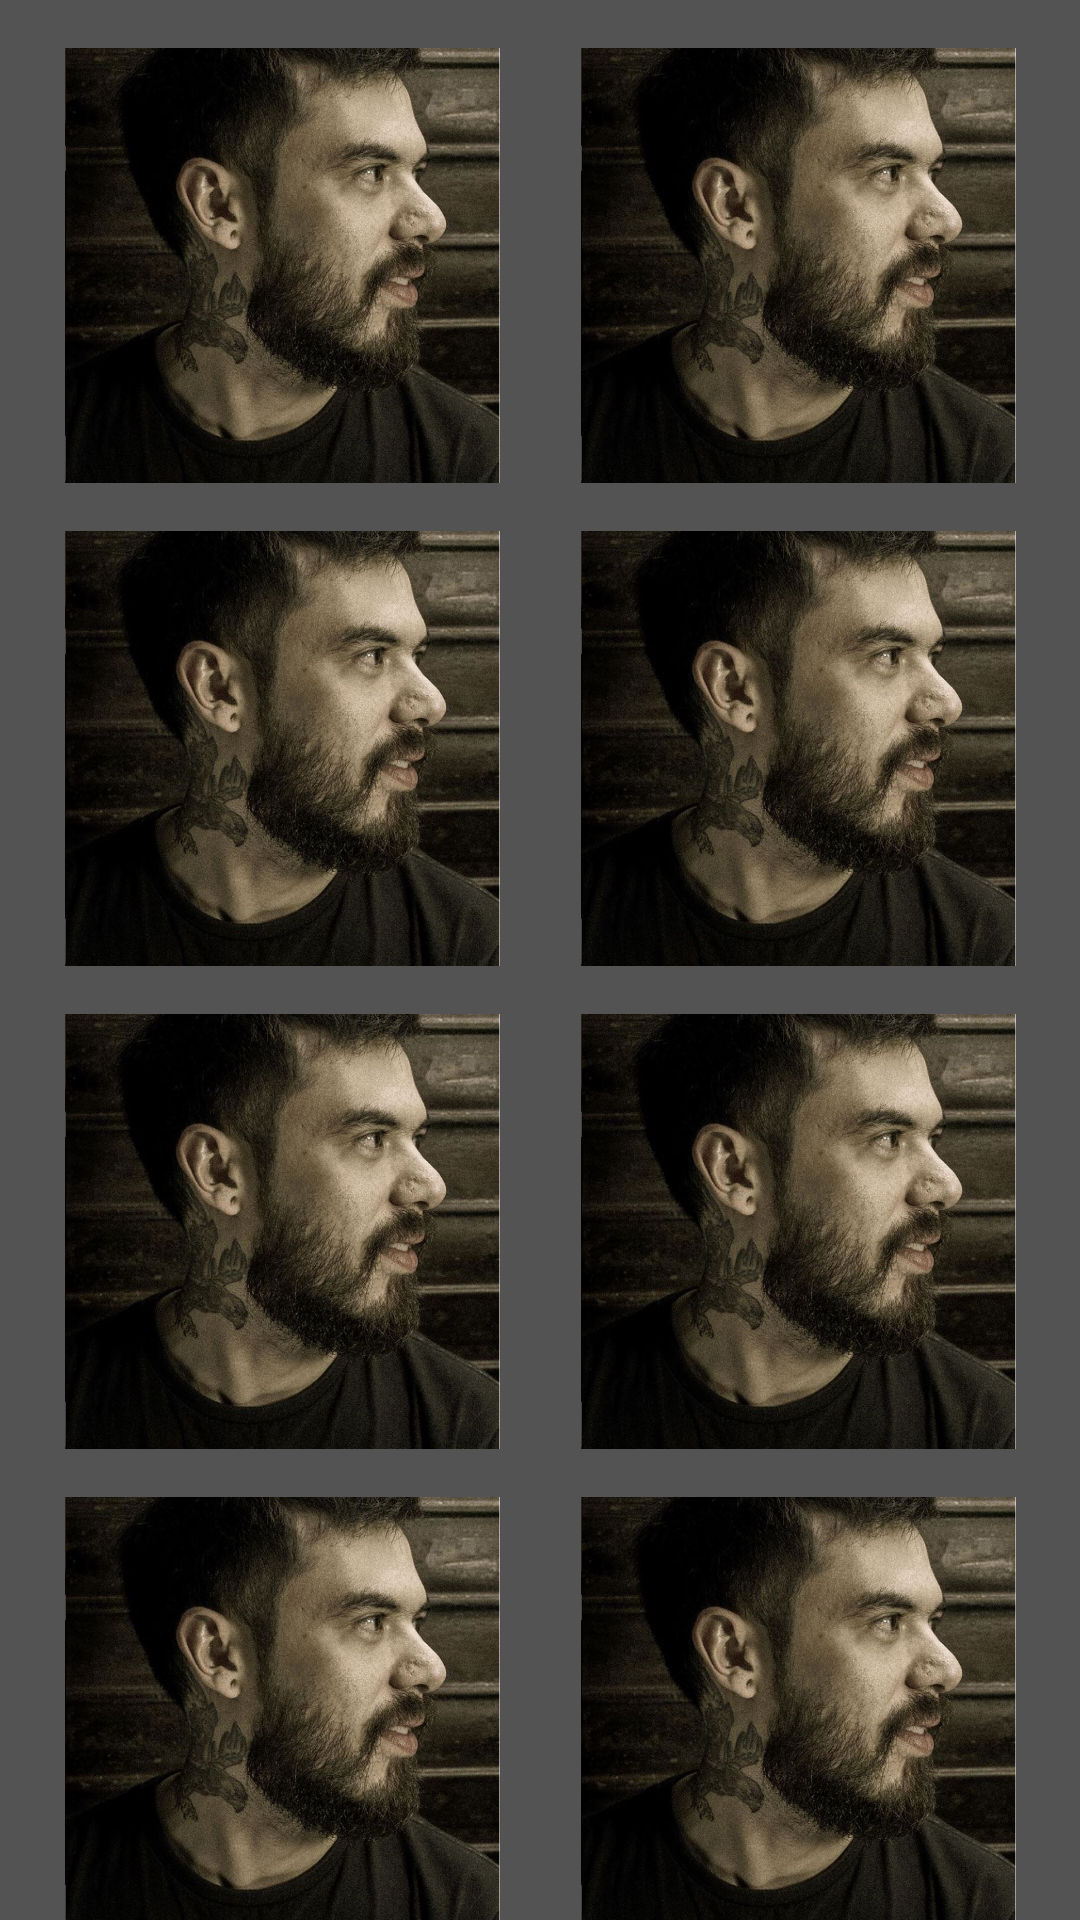

Layout XML and referenced resources for this Android screen:
<!-- AndroidManifest.xml: application theme AppTheme -->
<!-- res/layout/content_activity_degrade.xml -->
<?xml version="1.0" encoding="utf-8"?>
<android.support.constraint.ConstraintLayout xmlns:android="http://schemas.android.com/apk/res/android"
    xmlns:app="http://schemas.android.com/apk/res-auto"
    xmlns:tools="http://schemas.android.com/tools"
    android:layout_width="match_parent"
    android:layout_height="match_parent"
    android:orientation="vertical"
    tools:context=".ativities.DegradeActivity">

    <android.support.constraint.Guideline
        android:id="@+id/glContDegrade"
        android:layout_width="wrap_content"
        android:layout_height="wrap_content"
        android:orientation="vertical"
        app:layout_constraintGuide_percent="0.5" />

    <ImageView
        android:id="@+id/imgCorteDegrade"
        android:layout_width="145dp"
        android:layout_height="145dp"
        android:layout_marginStart="16dp"
        android:layout_marginTop="16dp"
        android:layout_marginEnd="8dp"
        android:clickable="true"
        android:contentDescription="@string/txt_degrade"
        android:focusable="true"
        android:onClick="abreCorteX"
        android:scaleType="centerCrop"
        app:layout_constraintEnd_toStartOf="@+id/glContDegrade"
        app:layout_constraintStart_toStartOf="parent"
        app:layout_constraintTop_toTopOf="parent"
        app:srcCompat="@drawable/img_foto2" />

    <ImageView
        android:id="@+id/imgCorteDegrade2"
        android:layout_width="145dp"
        android:layout_height="145dp"
        android:layout_marginStart="8dp"
        android:layout_marginEnd="16dp"
        android:clickable="true"
        android:contentDescription="@string/txt_degrade"
        android:focusable="true"
        android:onClick="abreCorteX"
        android:scaleType="centerCrop"
        app:layout_constraintBottom_toBottomOf="@+id/imgCorteDegrade"
        app:layout_constraintEnd_toEndOf="parent"
        app:layout_constraintStart_toStartOf="@+id/glContDegrade"
        app:layout_constraintTop_toTopOf="@+id/imgCorteDegrade"
        app:srcCompat="@drawable/img_foto2" />

    <ImageView
        android:id="@+id/imgCorteDegrade3"
        android:layout_width="145dp"
        android:layout_height="145dp"
        android:layout_marginStart="16dp"
        android:layout_marginTop="16dp"
        android:layout_marginEnd="8dp"
        android:contentDescription="@string/txt_degrade"
        android:scaleType="centerCrop"
        app:layout_constraintEnd_toStartOf="@+id/glContDegrade"
        app:layout_constraintStart_toStartOf="parent"
        app:layout_constraintTop_toBottomOf="@+id/imgCorteDegrade"
        app:srcCompat="@drawable/img_foto2" />

    <ImageView
        android:id="@+id/imgCorteDegrade4"
        android:layout_width="145dp"
        android:layout_height="145dp"
        android:layout_marginStart="8dp"
        android:layout_marginEnd="16dp"
        android:contentDescription="@string/txt_degrade"
        android:scaleType="centerCrop"
        app:layout_constraintBottom_toBottomOf="@+id/imgCorteDegrade3"
        app:layout_constraintEnd_toEndOf="parent"
        app:layout_constraintStart_toStartOf="@+id/glContDegrade"
        app:layout_constraintTop_toTopOf="@+id/imgCorteDegrade3"
        app:srcCompat="@drawable/img_foto2" />

    <ImageView
        android:id="@+id/imgCorteDegrade5"
        android:layout_width="145dp"
        android:layout_height="145dp"
        android:layout_marginStart="8dp"
        android:layout_marginTop="16dp"
        android:contentDescription="@string/txt_degrade"
        android:scaleType="centerCrop"
        app:layout_constraintEnd_toStartOf="@+id/glContDegrade"
        app:layout_constraintStart_toStartOf="parent"
        app:layout_constraintTop_toBottomOf="@+id/imgCorteDegrade3"
        app:srcCompat="@drawable/img_foto2" />

    <ImageView
        android:id="@+id/imgCorteDegrade6"
        android:layout_width="145dp"
        android:layout_height="145dp"
        android:layout_marginStart="8dp"
        android:layout_marginEnd="16dp"
        android:contentDescription="@string/txt_degrade"
        android:scaleType="centerCrop"
        app:layout_constraintBottom_toBottomOf="@+id/imgCorteDegrade5"
        app:layout_constraintEnd_toEndOf="parent"
        app:layout_constraintStart_toStartOf="@+id/glContDegrade"
        app:layout_constraintTop_toTopOf="@+id/imgCorteDegrade5"
        app:srcCompat="@drawable/img_foto2" />

    <ImageView
        android:id="@+id/imgCorteDegrade7"
        android:layout_width="145dp"
        android:layout_height="145dp"
        android:layout_marginStart="16dp"
        android:layout_marginTop="16dp"
        android:layout_marginEnd="8dp"
        android:layout_marginBottom="16dp"
        android:contentDescription="@string/txt_degrade"
        android:scaleType="centerCrop"
        app:layout_constraintBottom_toBottomOf="parent"
        app:layout_constraintEnd_toStartOf="@+id/glContDegrade"
        app:layout_constraintStart_toStartOf="parent"
        app:layout_constraintTop_toBottomOf="@+id/imgCorteDegrade5"
        app:layout_constraintVertical_bias="0.0"
        app:srcCompat="@drawable/img_foto2" />

    <ImageView
        android:id="@+id/imgCorteDegrade8"
        android:layout_width="145dp"
        android:layout_height="145dp"
        android:layout_marginStart="8dp"
        android:layout_marginEnd="16dp"
        android:contentDescription="@string/txt_degrade"
        android:scaleType="centerCrop"
        app:layout_constraintBottom_toBottomOf="@+id/imgCorteDegrade7"
        app:layout_constraintEnd_toEndOf="parent"
        app:layout_constraintStart_toStartOf="@+id/glContDegrade"
        app:layout_constraintTop_toTopOf="@+id/imgCorteDegrade7"
        app:srcCompat="@drawable/img_foto2" />

</android.support.constraint.ConstraintLayout>
<!-- resources referenced by this layout -->
<resources>
  <!-- drawable img_foto2: jpg bitmap (drawable, 144897 bytes) -->
  <string name="txt_degrade">Degrade</string>
  <style name="AppTheme" parent="Theme.AppCompat.NoActionBar">
  
          <item name="colorPrimary">@color/colorPrimary</item>
          <item name="colorPrimaryDark">@color/colorPrimaryDark</item>
          <item name="colorAccent">@color/colorAccent</item>
          <item name="android:windowBackground">@color/colorBackground</item>
          <item name="android:textColorHint">@android:color/black</item>
          <item name="colorControlNormal">@android:color/black</item>
          <item name="colorControlActivated">@android:color/black</item>
          <item name="colorControlHighlight">@android:color/black</item>
      </style>
  <color name="colorPrimary">#e9aaaaaa</color>
  <color name="colorPrimaryDark">#000000</color>
  <color name="colorAccent">#FFFFFF</color>
  <color name="colorBackground">#535353</color>
</resources>
